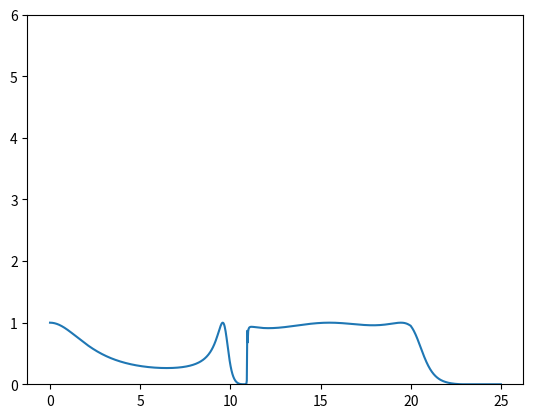

Here is the Python script that generated this plot:
import numpy as np

import matplotlib.pyplot as plt


def calculate_coupled_sfg(E, k_x, k_y, k_xy, eps = 1E-9, eta = 1E-9, model = "1Dchain"):

    def is_symmetric(M):
        #checks if a matrix is symmetric
        return np.allclose(M, np.transpose(M))

    def check_sum_rule(M):
        return np.sum(M) == 0

    def decimation(e):
        w = np.identity(H_NN.shape[0]) * (e ** 2 + (1.j * eta))
        g = np.linalg.inv(w - H_NN)
        alpha_i = np.dot(np.dot(H_01, g), H_01)
        beta_i = np.dot(np.dot(H_01_dagger, g), H_01_dagger)
        epsilon_is = H_00 + np.dot(np.dot(H_01, g), H_01_dagger)
        epsilon_i = H_NN + np.dot(np.dot(H_01, g), H_01_dagger) + np.dot(np.dot(H_01_dagger, g), H_01)
        delta = np.abs(2 * np.trace(alpha_i))

        counter = 0
        terminated = False
        while (delta > eps):
            counter += 1
            if (counter > 10000):
                terminated = True
                break
            g = np.linalg.inv(w - epsilon_i)
            epsilon_i = epsilon_i + np.dot(np.dot(alpha_i, g), beta_i) + np.dot(np.dot(beta_i, g), alpha_i)
            epsilon_is = epsilon_is + np.dot(np.dot(alpha_i, g), beta_i)
            alpha_i = np.dot(np.dot(alpha_i, g), alpha_i)
            beta_i = np.dot(np.dot(beta_i, g), beta_i)
            delta = np.abs(2 * np.trace(alpha_i))
            #deltas.append(delta)
        if (delta >= eps or terminated):
            print("warning")

        g_0 = np.linalg.inv(w - epsilon_is)

        return g_0


    if model == "2y_2y2x_2y": 

        H_00 = np.array(
            [[k_x+k_xy, 0, 0, 0],
            [0, k_y+k_xy, 0, -k_y],
            [0, 0, k_x+k_xy, 0],
            [0, -k_y, 0, k_y+k_xy]]
        )

        H_NN = np.array(
            [[2*k_x+2*k_xy, 0, 0, 0],
            [0, k_y+2*k_xy, 0, -k_y],
            [0, 0, 2*k_x+2*k_xy, 0],
            [0, -k_y, 0, k_y+2*k_xy]]
        )

        H_01 = np.array(
            [[-k_x, 0, -k_xy, 0],
            [0, 0, 0, -k_xy],
            [-k_xy, 0, -k_x, 0],
            [0, -k_xy, 0, 0]]
        )

    elif model == "3y_3y2x_3y":
        H_00 = np.array(
            [[k_x+k_xy, 0, 0, 0, 0, 0],
            [0, k_y+k_xy, 0, -k_y, 0, 0],
            [0, 0, k_x+2*k_xy, 0, 0, 0],
            [0, -k_y, 0, 2*k_y+2*k_xy, 0, -k_y],
            [0, 0, 0, 0, k_x+k_xy, 0],
            [0, 0, 0, -k_y, 0, k_y+k_xy]]
        )

        H_NN = np.array(
            [[2*k_x+2*k_xy, 0, 0, 0, 0, 0],
            [0, k_y+2*k_xy, 0, -k_y, 0, 0],
            [0, 0, 2*k_x+4*k_xy, 0, 0, 0],
            [0, -k_y, 0, 2*k_y+4*k_xy, 0, -k_y],
            [0, 0, 0, 0, 2*k_x+2*k_xy, 0],
            [0, 0, 0, -k_y, 0, k_y+2*k_xy]]
        )

        H_01 = np.array(
            [[-k_x, 0, -k_xy, 0, 0, 0],
            [0, 0, 0, -k_xy, 0, 0],
            [-k_xy, 0, -k_x, 0, -k_xy, 0],
            [0, -k_xy, 0, 0, 0, -k_xy],
            [0, 0, -k_xy, 0, -k_x, 0],
            [0, 0, 0, -k_xy, 0, 0]]
        )

    
    elif model == "1Dchain2D":
        H_00 = np.array([[k_x, 0], [0, 0]], dtype=complex)
        H_NN = np.array([[2*k_x, 0], [0, 0]], dtype=complex)
        H_01 = np.array([[-k_x, 0], [0, 0]], dtype=complex)

    elif model != "3_2_config":
        H_00 = np.array([[k_x]], dtype=complex)
        H_NN = np.array([[2*k_x]], dtype=complex)
        H_01 = np.array([[-k_x]], dtype=complex)

    else:
        H_00 = np.array([[k_x+k_xy, 0, 0, 0, 0, 0],
                         [0, k_y+k_xy, 0, -k_y, 0, 0],
                         [0, 0, k_x+2*k_xy, 0, 0, 0],
                         [0, -k_y, 0, 2 * k_y+2*k_xy, 0, -k_y],
                         [0, 0, 0, 0, k_x+k_xy, 0],
                         [0, 0, 0, -k_y, 0, k_y+k_xy]])

        H_NN = np.array([[2 * k_x+2*k_xy, 0, 0, 0, 0, 0],
                         [0, k_y+2*k_xy, 0, -k_y, 0, 0],
                         [0, 0, 2 * k_x+4 * k_xy, 0, 0, 0],
                         [0, -k_y, 0, 2 * k_y+4 * k_xy, 0, -k_y],
                         [0, 0, 0, 0, 2 * k_x+2*k_xy, 0],
                         [0, 0, 0, -k_y, 0, k_y+2*k_xy]])

        H_01 = np.array([[-k_x, 0, -k_xy, 0, 0, 0],
                         [0, 0, 0, -k_xy, 0, 0],
                         [-k_xy, 0, -k_x, 0, -k_xy, 0],
                         [0, -k_xy, 0, 0, 0, -k_xy],
                         [0, 0, -k_xy, 0, -k_x, 0],
                         [0, 0, 0, -k_xy, 0, 0]])

    H_01_dagger = np.transpose(np.conj(H_01))

    assert is_symmetric(H_00)
    assert check_sum_rule(H_00+H_01)
    assert is_symmetric(H_NN)
    assert check_sum_rule(H_NN+2*H_01)

    g_0 = map(decimation, E)

    #convert g_0 to array
    g_0 = np.array(list(g_0))


    if model == "2y_2y2x_2y":
        delta = np.array([[-k_x-k_xy, 0, 0, 0],
                          [0, -k_xy, 0, 0],
                          [0, 0, -k_x-k_xy, 0],
                          [0, 0, 0, -k_xy]])
        
    elif model == "3y_3y2x_3y":

        delta = np.array([[-k_x-k_xy, 0, 0, 0, 0, 0],
                          [0, -k_xy, 0, 0, 0, 0],
                          [0, 0, -k_x-2*k_xy, 0, 0, 0],
                          [0, 0, 0, -2*k_xy, 0, 0],
                          [0, 0, 0, 0, -k_x-k_xy, 0],
                          [0, 0, 0, 0, 0, -k_xy]])
    
    elif model == "1Dchain2D":
        delta = np.array([[-k_x, 0],
                          [0, 0]])
    

    elif model != "3_2_config":
        delta = np.array([[-k_x]])

    else:
        delta = np.array([[-k_xy, 0, 0, 0, 0, 0],
                          [0, -k_xy, 0, 0, 0, 0],
                          [0, 0, -k_x, 0, 0, 0],
                          [0, 0, 0, 0, 0, 0],
                          [0, 0, 0, 0, -k_xy, 0],
                          [0, 0, 0, 0, 0, -k_xy]])

    #be aware of jans definition in equation 2.82 -> sign
    g_0 = np.linalg.inv(np.identity(H_00.shape[0])+g_0@delta)@g_0

    '''elif model == "1Dchain2D":
        delta = np.array([[-k_x, 0],
                          [0, 0]])'''



    return g_0

def calculate_Sigma(d_l, d_r, k_x, k_xy, model_l = "1Dchain", model_r = "1Dchain"):
    #shape (3+2)*2 x (3*2) -> 3: electrode y dimension, 2: center part dimension

    if model_l == "1Dchain_single_site":
        K_LC = np.array([[-k_x]])

    elif model_l == "2y_2y2x_2y":

        K_LC = np.array(
            [[-k_x, 0, -k_xy, 0, 0, 0, 0, 0],
            [0, 0, 0, -k_xy, 0, 0, 0, 0],
            [-k_xy, 0, -k_x, 0, 0, 0, 0, 0],
            [0, -k_xy, 0, 0, 0, 0, 0, 0]]
        )
        '''K_LC = np.array([[-k_x, 0, 0, -k_xy, 0, 0, 0, 0],
                         [0, 0, -k_xy, 0, 0, 0, 0, 0],
                         [0, -k_xy, -k_x, 0, 0, 0, 0, 0],
                         [-k_xy, 0, 0, 0, 0, 0, 0, 0]])'''
        
    elif model_l == "3y_3y2x_3y":

        K_LC = np.array([[-k_x, 0, -k_xy, 0, 0, 0, 0, 0, 0, 0, 0, 0],
                         [0, 0, 0, -k_xy, 0, 0, 0, 0, 0, 0, 0, 0],
                         [-k_xy, 0, -k_x, 0, -k_xy, 0, 0, 0, 0, 0, 0, 0],
                         [0, -k_xy, 0, 0, 0, -k_xy, 0, 0, 0, 0, 0, 0],
                         [0, 0, -k_xy, 0, -k_x, 0, 0, 0, 0, 0, 0, 0],
                         [0, 0, 0, -k_xy, 0, 0, 0, 0, 0, 0, 0, 0]
                         ])

    elif model_l == "1Dchain_2_sites":
        print("Using 1Dchain2 model")
        K_LC = np.array([[-k_x, 0]])
        
    elif model_l == "3_2_config":
        K_LC = np.array([[-k_xy, 0, 0, 0],  # 0 x
                         [0, -k_xy, 0, 0],  # 0 y
                         [-k_x, 0, 0, 0],  # 1 x
                         [0, 0, 0, 0],  # 1 y
                         [-k_xy, 0, 0, 0],  # 2 x
                         [0, -k_xy, 0, 0]])  # 2 y
        

    K_CL = np.transpose(np.conj(K_LC))
    Pi_l =  np.matmul(K_CL[None, :, :], d_l)
    Pi_l = np.matmul(Pi_l, np.transpose(np.conj(K_CL))[None, :, :])

    if model_r == "1Dchain_single_site":
        K_RC = np.array([[-k_x]])
    
    elif model_r == "1Dchain_2_sites":
        K_RC = np.array([[0, -k_x]])

    elif model_r == "1Dchain2D":
        K_RC = np.array([[0, 0, -k_x, 0],
                         [0, 0, 0, 0]])
                         

    elif model_r == "2y_2y2x_2y":
        K_RC = np.array(
            [[0, 0, 0, 0, -k_x, 0, -k_xy, 0],
            [0, 0, 0, 0,0, 0, 0, -k_xy],
            [0, 0, 0, 0,-k_xy, 0, -k_x, 0],
            [0, 0, 0, 0,0, -k_xy, 0, 0]]
        )
        
        '''K_RC = np.array([[0, 0, 0, 0, -k_x, 0, 0, -k_xy],
                         [0, 0, 0, 0, 0, 0, -k_xy, 0],
                         [0, 0, 0, 0, 0, -k_xy, -k_x, 0],
                         [0, 0, 0, 0, -k_xy, 0, 0, 0]])'''
        
    elif model_r == "3y_3y2x_3y":

        K_RC = np.array([[0, 0, 0, 0, 0, 0, -k_x, 0, -k_xy, 0, 0, 0],
                         [0, 0, 0, 0, 0, 0, 0, 0, 0, -k_xy, 0, 0],
                         [0, 0, 0, 0, 0, 0, -k_xy, 0, -k_x, 0, -k_xy, 0],
                         [0, 0, 0, 0, 0, 0, 0, -k_xy, 0, 0, 0, -k_xy],
                         [0, 0, 0, 0, 0, 0, 0, 0, -k_xy, 0, -k_x, 0],
                         [0, 0, 0, 0, 0, 0, 0, 0, 0, -k_xy, 0, 0]
                         ])

    elif model_r == "3_2_config":
        K_RC = np.array([[0, 0, -k_xy, 0],  # 0 x
                         [0, 0, 0, -k_xy],  # 0 y
                         [0, 0, -k_x, 0],  # 1 x
                         [0, 0, 0, 0],  # 1 y
                         [0, 0, -k_xy, 0],  # 2 x
                         [0, 0, 0, -k_xy]])  # 2 y
        
    
    K_CR = np.transpose(np.conj(K_RC))
    Pi_r =  np.matmul(K_CR[None, :, :], d_r)
    Pi_r = np.matmul(Pi_r, np.transpose(np.conj(K_CR))[None, :, :])

    return Pi_l, Pi_r

def calculate_G_CC(E, Sigma_l, Sigma_r, k_x, k_y, k_xy, eta=1E-9, model = "1Dchain"):

    if model == "1Dchain_single_site":
        K_CC = np.array([[2*k_x]])
    elif model == "1Dchain_2_sites":
        print("Using 1Dchain2 model")
        K_CC = np.array([[2*k_x, -k_x],
                         [-k_x, 2*k_x]])

    elif model == "2y_2y2x_2y":
        #8x8 matrix
        H_00_t = np.array(
            [[k_x+k_xy, 0, 0, 0],
            [0, k_y+k_xy, 0, -k_y],
            [0, 0, k_x+k_xy, 0],
            [0, -k_y, 0, k_y+k_xy]]
        )

        H_NN_t = np.array(
            [[2*k_x+2*k_xy, 0, 0, 0],
            [0, k_y+2*k_xy, 0, -k_y],
            [0, 0, 2*k_x+2*k_xy, 0],
            [0, -k_y, 0, k_y+2*k_xy]]
        )

        H_01_t = np.array(
            [[-k_x, 0, -k_xy, 0],
            [0, 0, 0, -k_xy],
            [-k_xy, 0, -k_x, 0],
            [0, -k_xy, 0, 0]]
        )

        K_CC = np.zeros((8, 8), dtype=complex)
        K_CC[0:4, 0:4] = H_NN_t
        K_CC[0:4, 4:8] = H_01_t
        K_CC[4:8, 0:4] = H_01_t.T
        K_CC[4:8, 4:8] = H_NN_t


        '''K_CC = np.array([[2*k_x, 2*k_xy, 0, 0, -k_x, 0, 0, -k_xy],
                         [2*k_xy, k_y, 0, -k_y, 0, 0, -k_xy, 0],
                         [0, 0, 2*k_x, 2*k_xy, 0, -k_xy, -k_x, 0],
                         [0, -k_y, 2*k_xy, k_y, -k_xy, 0, 0, 0],
                         [-k_x, 0, 0, -k_xy, 2*k_x, 2*k_xy, 0, 0],
                         [0, 0, -k_xy, 0, 2*k_xy, k_y, 0, -k_y],
                         [0, -k_xy, -k_x, 0, 0, 0, 2*k_x, 2*k_xy],
                         [-k_xy, 0, 0, 0, 0, -k_y, 2*k_xy, k_y]])'''
        
    elif model == "3y_3y2x_3y":

        H_00_t = np.array(
            [[k_x+k_xy, 0, 0, 0, 0, 0],
            [0, k_y+k_xy, 0, -k_y, 0, 0],
            [0, 0, k_x+2*k_xy, 0, 0, 0],
            [0, -k_y, 0, 2*k_y+2*k_xy, 0, -k_y],
            [0, 0, 0, 0, k_x+k_xy, 0],
            [0, 0, 0, -k_y, 0, k_y+k_xy]]
        )

        H_NN_t = np.array(
            [[2*k_x+2*k_xy, 0, 0, 0, 0, 0],
            [0, k_y+2*k_xy, 0, -k_y, 0, 0],
            [0, 0, 2*k_x+4*k_xy, 0, 0, 0],
            [0, -k_y, 0, 2*k_y+4*k_xy, 0, -k_y],
            [0, 0, 0, 0, 2*k_x+2*k_xy, 0],
            [0, 0, 0, -k_y, 0, k_y+2*k_xy]]
        )

        H_01_t = np.array(
            [[-k_x, 0, -k_xy, 0, 0, 0],
            [0, 0, 0, -k_xy, 0, 0],
            [-k_xy, 0, -k_x, 0, -k_xy, 0],
            [0, -k_xy, 0, 0, 0, -k_xy],
            [0, 0, -k_xy, 0, -k_x, 0],
            [0, 0, 0, -k_xy, 0, 0]]
        )

        K_CC = np.zeros((12, 12), dtype=complex)
        K_CC[0:6, 0:6] = H_NN_t
        K_CC[0:6, 6:12] = H_01_t
        K_CC[6:12, 0:6] = H_01_t.T
        K_CC[6:12, 6:12] = H_NN_t

        print('debug')
                         
    elif model == "3_2_config":
        K_CC = np.array([[2 * k_x+2*k_xy, 0, -k_x, 0],
                         [0, 2*k_xy, 0, 0],
                         [-k_x, 0, 2 * k_x+2*k_xy, 0],
                         [0, 0, 0, 2*k_xy]])

    G_CC = np.linalg.inv(np.identity(K_CC.shape[0])[None, :, :] * (E[:, None, None]+ (1.j * eta))**2 - K_CC[None, :, :] - Sigma_l - Sigma_r)
    return G_CC

def calculate_1d_coupled_sfg(E, k_x):
    """
    analytic solution for the 1D coupled SFG
    :param E:
    :param k_x:
    :return:
    """
    return 0.5*(E**2-2*k_x-E*np.sqrt(E**2-4*k_x, dtype=complex))/(k_x**2)

def calculate_1d_uncoupled_sfg(E, k_x):
    """
    analytic solution for the 1D uncoupled SFG
    """
    return 1/(2*k_x*E) * (E - np.sqrt(E**2 - 4*k_x, dtype=complex))




if __name__ == '__main__':
    k_x = 100
    k_y = 100
    k_xy = 20
    E = np.linspace(1E-3, 25, 1000)
    #model = "1Dchain_single_site"
    #model = "1Dchain_2_sites"
    model_l = "3_2_config"
    model_r = "3_2_config"
    #model = "2y_2y2x_2y"
    #model_r = "2y_2y2x_2y"
    #model_l = "2y_2y2x_2y"

    #model_r = "3y_3y2x_3y"
    #model_l = "3y_3y2x_3y"



    d_r = calculate_coupled_sfg(E, k_x, k_y, k_xy, model = model_r)
    d_l = calculate_coupled_sfg(E, k_x, k_y, k_xy, model = model_l)

    #dos = (-1/np.pi)*np.imag(np.trace(d, axis1=1, axis2=2))
    #dos_real = np.real(np.trace(d, axis1=1, axis2=2))

    '''plt.plot(E, dos)
    plt.plot(E, dos_real)
    plt.plot(E, dos_real, label="real part")
    plt.plot(E, dos, label="dos")
    plt.legend()'''
    # [redacted]
    #plt.show()
    #plt.clf()

    #"""
    #Sigma_l, Sigma_r = calculate_Sigma(d, k_x, k_xy, model = model)
    Sigma_l, Sigma_r = calculate_Sigma(d_l, d_r, k_x, k_xy, model_l = model_l, model_r = model_r)
    Pi_l = -2 * np.imag(Sigma_l)
    Pi_r = -2 * np.imag(Sigma_r)

    #G_CC = calculate_G_CC(E, Sigma_l, Sigma_r, k_x, k_y, k_xy, model = model)
    G_CC = calculate_G_CC(E, Sigma_l, Sigma_r, k_x, k_y, k_xy, model = model_l)

    tau = np.trace(np.matmul(np.matmul(G_CC, Pi_l), np.matmul(np.conj(np.transpose(G_CC, axes=(0,2,1))), Pi_r)), axis1=1, axis2=2)
    print(tau[0])

    plt.plot(E, np.real(tau))
    plt.ylim(0,6)
    # [redacted]
    plt.show()

    print('debug')

